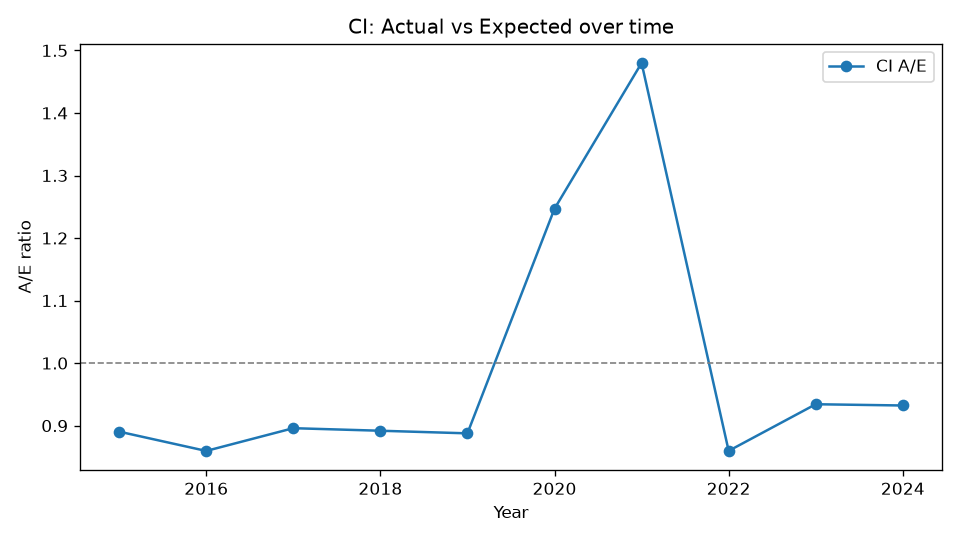

The data file committed next to this chart (first rows):
Year, Actual, Expected, AE
2015, 531, 596.4, 0.8904
2016, 619, 720.2, 0.8595
2017, 750, 837.1, 0.8959
2018, 859, 963.2, 0.8918
2019, 974, 1097, 0.8877
2020, 1545, 1239, 1.247
2021, 2051, 1386, 1.48
2022, 1331, 1548, 0.8596
2023, 1606, 1719, 0.9342
2024, 1765, 1893, 0.9322
